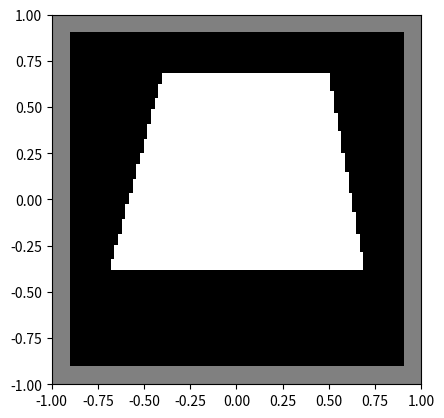

Write Python code to recreate this figure.
import numpy as np
import matplotlib.pyplot as plt

N = 100
x = np.linspace(-1, 1, N + 1)
y = np.linspace(-1, 1, N + 1)
[X, Y] = np.meshgrid(x, y)

x0 = -0.4
y0 = 0.7  # координата першої вершини трапеції
x1 = 0.5
y1 = 0.7  # координата другої вершини трапеції
x2 = -0.7
y2 = -0.4  # координата третьої вершини трапеції
x3 = 0.7
y3 = -0.4  # координата четвертої вершини трапеції

# логічна матриця належності кожної точки
Q1 = Y < y0 + (y1 - y0) / (x1 - x0) * (X - x0)  # зона нижче прямої, яка проходить через точки (x0,y0) і (x1,y1)
Q2 = Y < y0 + (y2 - y0) / (x2 - x0) * (X - x0)  # зона нижче прямої, яка проходить через точки (x0,y0) і (x2,y2)
Q3 = Y < y1 + (y3 - y1) / (x3 - x1) * (X - x1)  # зона вище прямої, яка проходить через точки (x1,y3) і (x2,y3)
Q4 = Y > y2 + (y3 - y2) / (x3 - x2) * (X - x2)  # зона вище прямої, яка проходить через точки (x2,y2) і (x3,y3)
Q = Q1 & Q2 & Q3 & Q4  # Q дорівнює true лише для внутрішніх точок трапеції

# flipud перевертає матрицю для правильного відображення в imshow
B = np.zeros([N + 1, N + 1])  # матриця бажаного розміру, 0 - колір фону (чорний)
B[np.flipud(Q)] = 255  # 255 - колір фігури
cc = 128  # 128 – сірий колір рамки (0 < сс < 255)
n = 5  # товщина рамки в пікселях
B[0:n, :] = cc  # верхня частина рамки
B[-n:, :] = cc  # нижня
B[:, :n] = cc  # ліва
B[:, -n:] = cc  # права
ext = [-1, 1, -1, 1]
plt.imshow(B, cmap='gray', extent=ext)
plt.show()
